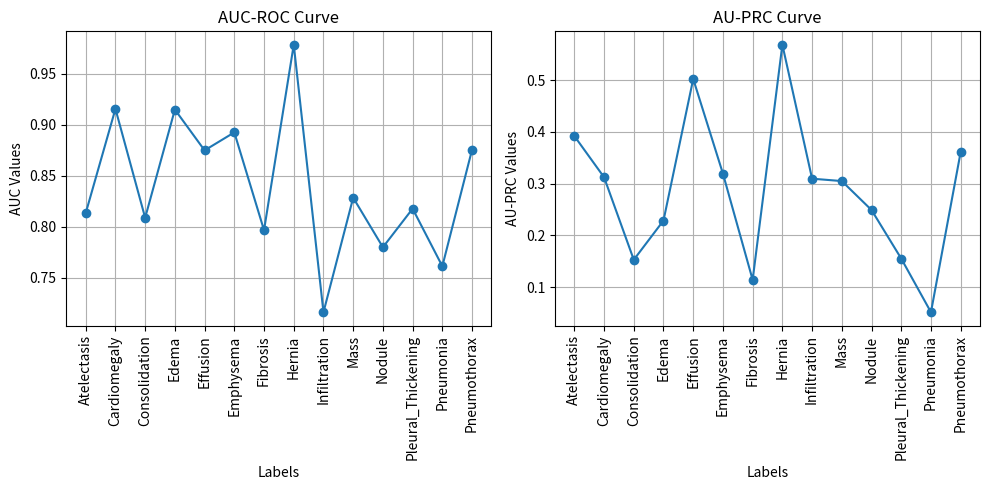

This chart was generated by the following Python code:
import matplotlib.pyplot as plt

# Provided data
data = {
    'Atelectasis': (0.8132371717673992, 0.39212266907321264),
    'Cardiomegaly': (0.9156352419510315, 0.31240260729808617),
    'Consolidation': (0.8086994968019762, 0.15280091662080167),
    'Edema': (0.9149406861173452, 0.22867592535108341),
    'Effusion': (0.8748722130764385, 0.5024526267152073),
    'Emphysema': (0.8925400126380519, 0.3193963060584463),
    'Fibrosis': (0.7964627586835628, 0.11395302166855598),
    'Hernia': (0.9786513313376398, 0.5686811861614125),
    'Infiltration': (0.7159173223429498, 0.3096100379776684),
    'Mass': (0.8283936921629478, 0.3049964355083898),
    'Nodule': (0.7797271567428682, 0.24904930348836993),
    'Pleural_Thickening': (0.8176153154310677, 0.155083463378881),
    'Pneumonia': (0.7610848251304815, 0.05138867278261005),
    'Pneumothorax': (0.8755341047057937, 0.36133136674414135)
}

# Extracting AUC and AU-PRC values
labels = list(data.keys())
auc_values = [value[0] for value in data.values()]
auprc_values = [value[1] for value in data.values()]

# Plotting AUC-ROC curve
plt.figure(figsize=(10, 5))
plt.subplot(1, 2, 1)
plt.plot(labels, auc_values, marker='o', linestyle='-')
plt.title('AUC-ROC Curve')
plt.xlabel('Labels')
plt.ylabel('AUC Values')
plt.xticks(rotation=90)
plt.grid(True)

# Plotting AU-PRC curve
plt.subplot(1, 2, 2)
plt.plot(labels, auprc_values, marker='o', linestyle='-')
plt.title('AU-PRC Curve')
plt.xlabel('Labels')
plt.ylabel('AU-PRC Values')
plt.xticks(rotation=90)
plt.grid(True)

plt.tight_layout()
plt.show()
